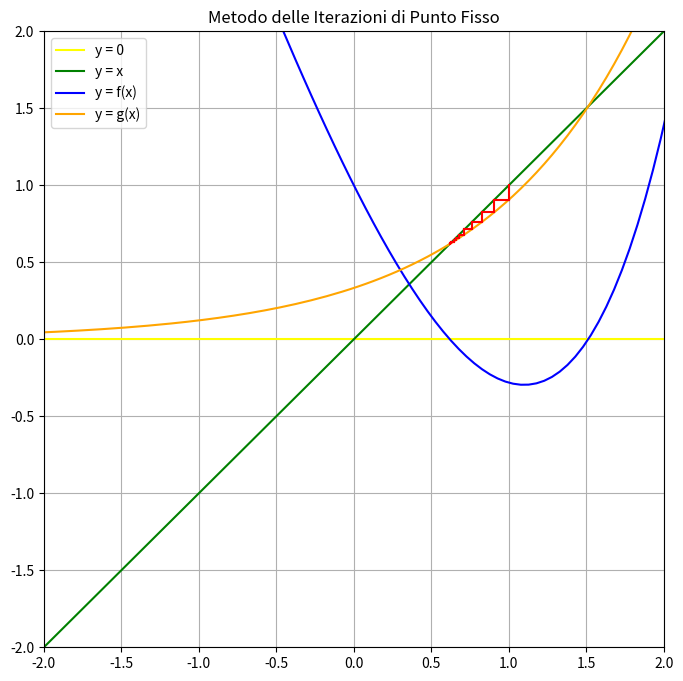

The matplotlib source for this figure:
import numpy as np
import matplotlib.pyplot as plt


# Funzione da analizzare
f = lambda x: np.exp(x) - 3*x
df = lambda x: np.exp(x) - 3
g = lambda x: np.exp(x)/3

a = -10
b = 10





# Parametri comuni
max_iter = 20
# Epsilon
epsilon = 1e-6
epsilon1 = 1e-6
epsilon2 = 1e-6
# Punto iniziale
x0 = 1



# Stampa metodo punto fisso
x = np.linspace(a, b, 400)
plt.figure(figsize=(8, 8))
plt.title ("Metodo delle Iterazioni di Punto Fisso")
y = np.zeros_like(x)
plt.plot(x, y, 'yellow', label='y = 0')
plt.plot (x, x, 'green', label='y = x')
plt.plot (x, f(x), 'blue', label='y = f(x)')
plt.plot (x, g(x), 'orange', label='y = g(x)')


# Metodo delle iterazioni di punto fisso
def punto_fisso(g, x0, max_iter, epsilon1, epsilon2):
    print("\nMetodo delle Iterazioni di Punto Fisso:")
    xk = x0

    for i in range(max_iter):
        x = g(xk)
        plt.plot ([xk, xk], [xk, g(xk)], 'r-')
        plt.plot ([xk, g(xk)], [g(xk), g(xk)], 'r-')


        if abs(f(x)) < epsilon2:
            print(f"Convergenza raggiunta dopo {i} iterazioni.1")
            print(f"Lo zero calcolato è {x}")
            # linea verticale al punto di convergenza
            plt.axvline(x=x, color='red', linestyle='--')
            # Segnalo la convergenza nel grafico
            plt.plot(x, f(x), 'ro', label='Convergenza')
            break
        if abs(x - xk) < epsilon1:
            print(f"Convergenza raggiunta dopo {i} iterazioni.2")
            print(f"Lo zero calcolato è {x}")
            # linea verticale al punto di convergenza
            plt.axvline(x=x, color='red', linestyle='--')  
            plt.plot(x, f(x), 'ro', label='Convergenza')      
            break
        xk = x

    if i == max_iter - 1:
        print("Numero massimo di iterazioni raggiunto senza convergenza.")
        print(f"Ultimo valore calcolato è {xk}")
    return xk, i


sol, n_iter = punto_fisso(g, x0, max_iter, epsilon1, epsilon2)

d = 2

plt.xlim(-d, d)  # mostra solo l'intervallo [0, 6] sull'asse x
plt.ylim(-d, d)   # mostra solo l'intervallo [f(0), f(6)] sull'asse y
#Legenda
plt.legend()
plt.grid()
plt.show()
